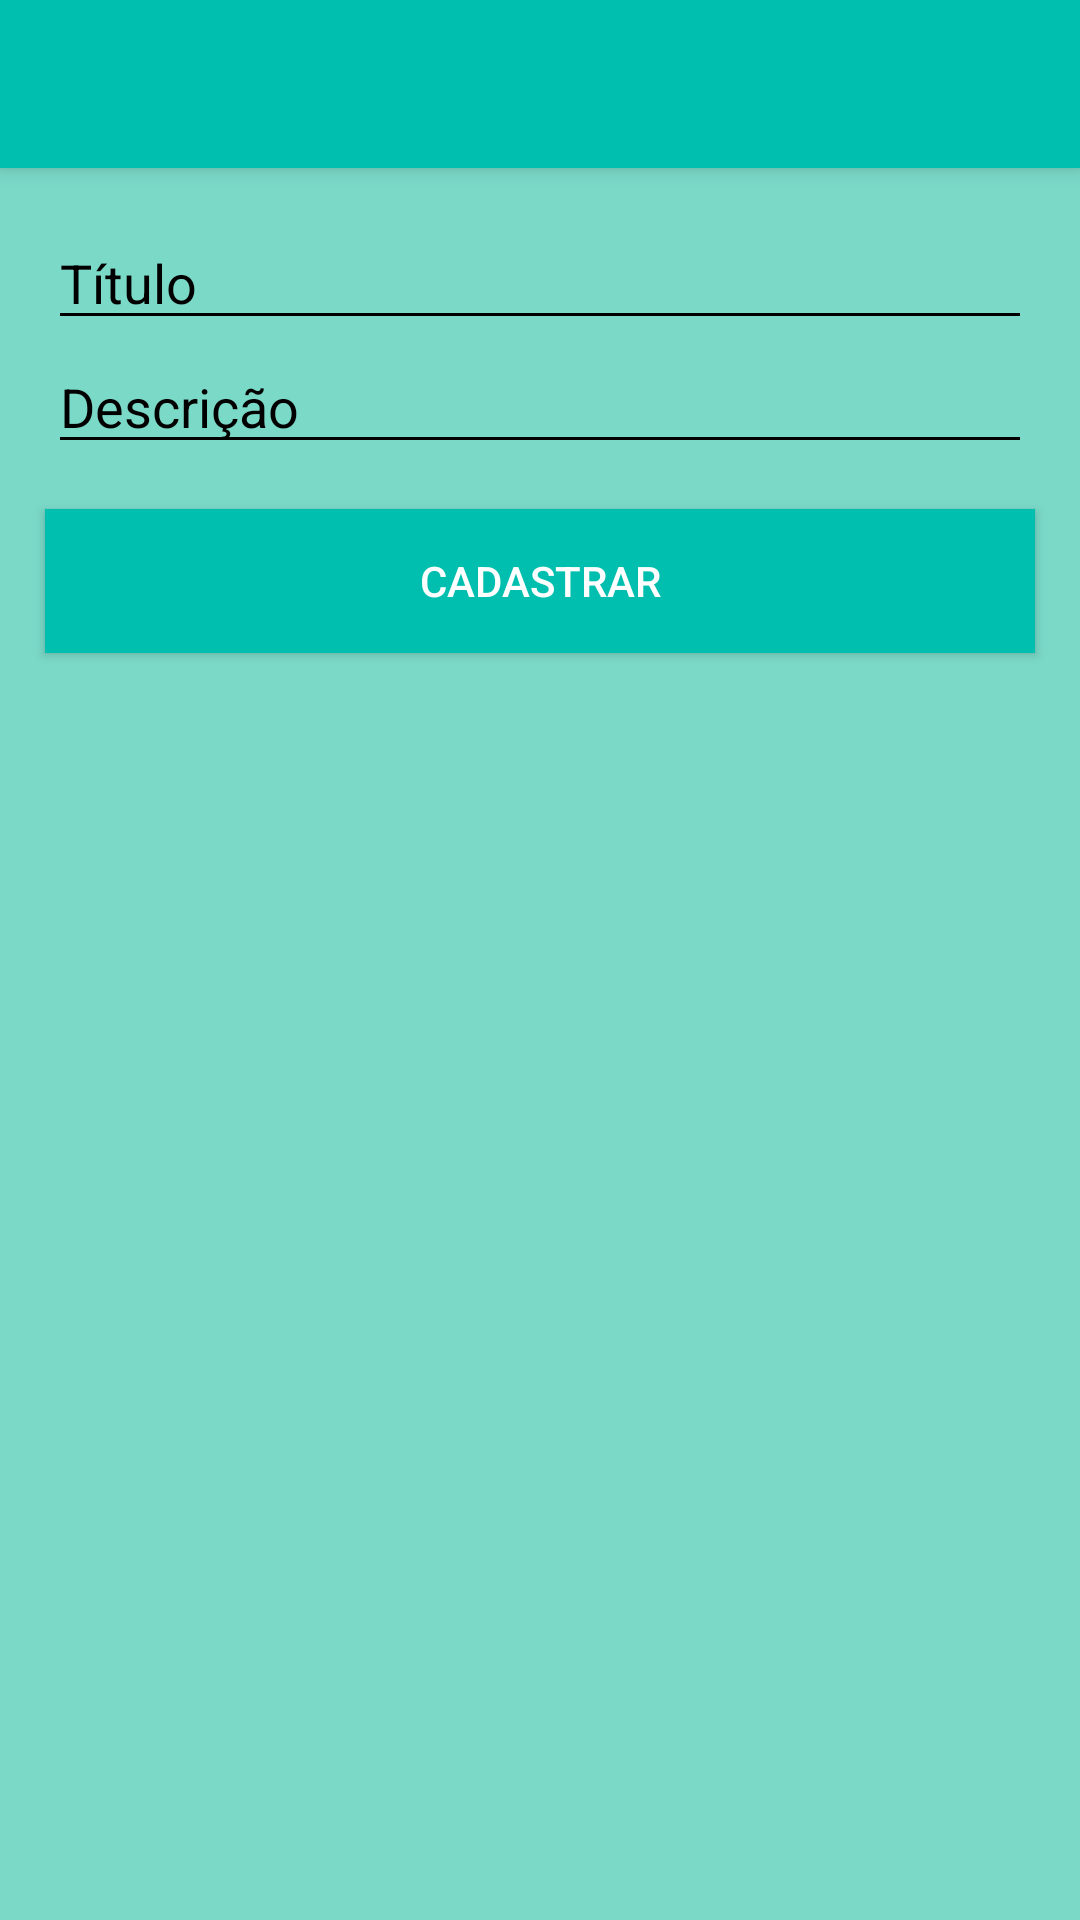

Produce the Android XML layout that renders to this screen, including the resource entries it uses.
<!-- AndroidManifest.xml: activity theme Theme.AppCompat.Light.NoActionBar -->
<!-- res/layout/activity_main.xml -->
<?xml version="1.0" encoding="utf-8"?>
<LinearLayout xmlns:android="http://schemas.android.com/apk/res/android"
    xmlns:app="http://schemas.android.com/apk/res-auto"
    xmlns:tools="http://schemas.android.com/tools"
    android:layout_width="match_parent"
    android:layout_height="match_parent"
    android:background="#7BD9C8"
    android:orientation="vertical"
    tools:context="example.com.github.ecodicas.MainActivity">

    <androidx.appcompat.widget.Toolbar
        android:id="@+id/toolbar"
        android:layout_width="match_parent"
        android:layout_height="?attr/actionBarSize"
        android:layout_marginBottom="16dp"
        android:background="#00BFAE"
        android:elevation="4dp"
        android:theme="@style/ThemeOverlay.AppCompat.ActionBar"
        app:popupTheme="@style/ThemeOverlay.AppCompat.Light"
        app:titleTextColor="#FFFFFF" />

    <EditText
        android:id="@+id/inputTitulo"
        android:layout_width="match_parent"
        android:layout_height="wrap_content"
        android:layout_marginStart="16dp"
        android:layout_marginEnd="16dp"
        android:backgroundTint="#000000"
        android:hint="Título"
        android:inputType="text"
        android:textColor="#000000"
        android:textColorHint="#000000"
        android:textSize="18sp" />


    <EditText
        android:id="@+id/inputDescricao"
        android:layout_width="match_parent"
        android:layout_height="wrap_content"
        android:layout_marginStart="16dp"
        android:layout_marginEnd="16dp"
        android:backgroundTint="#000000"
        android:hint="Descrição"
        android:inputType="text"
        android:textColor="#000000"
        android:textColorHint="#000000"
        android:textSize="18sp" />


    <Button
        android:id="@+id/button"
        android:layout_width="match_parent"
        android:layout_height="wrap_content"
        android:layout_margin="15dp"
        android:background="#00BFAE"
        android:text="Cadastrar"
        android:textColor="@color/white" />


    <androidx.recyclerview.widget.RecyclerView
        android:id="@+id/recyclerView"
        android:layout_width="match_parent"
        android:layout_height="match_parent"
        android:layout_marginStart="16dp"
        android:layout_marginEnd="16dp"
        app:layoutManager="androidx.recyclerview.widget.LinearLayoutManager" />
</LinearLayout>
<!-- resources referenced by this layout -->
<resources>

  <!-- not gathered from this repository: default colours our renderer supplied (Android Studio template values) -->
  <color name="white">#FFFFFFFF</color>
</resources>
